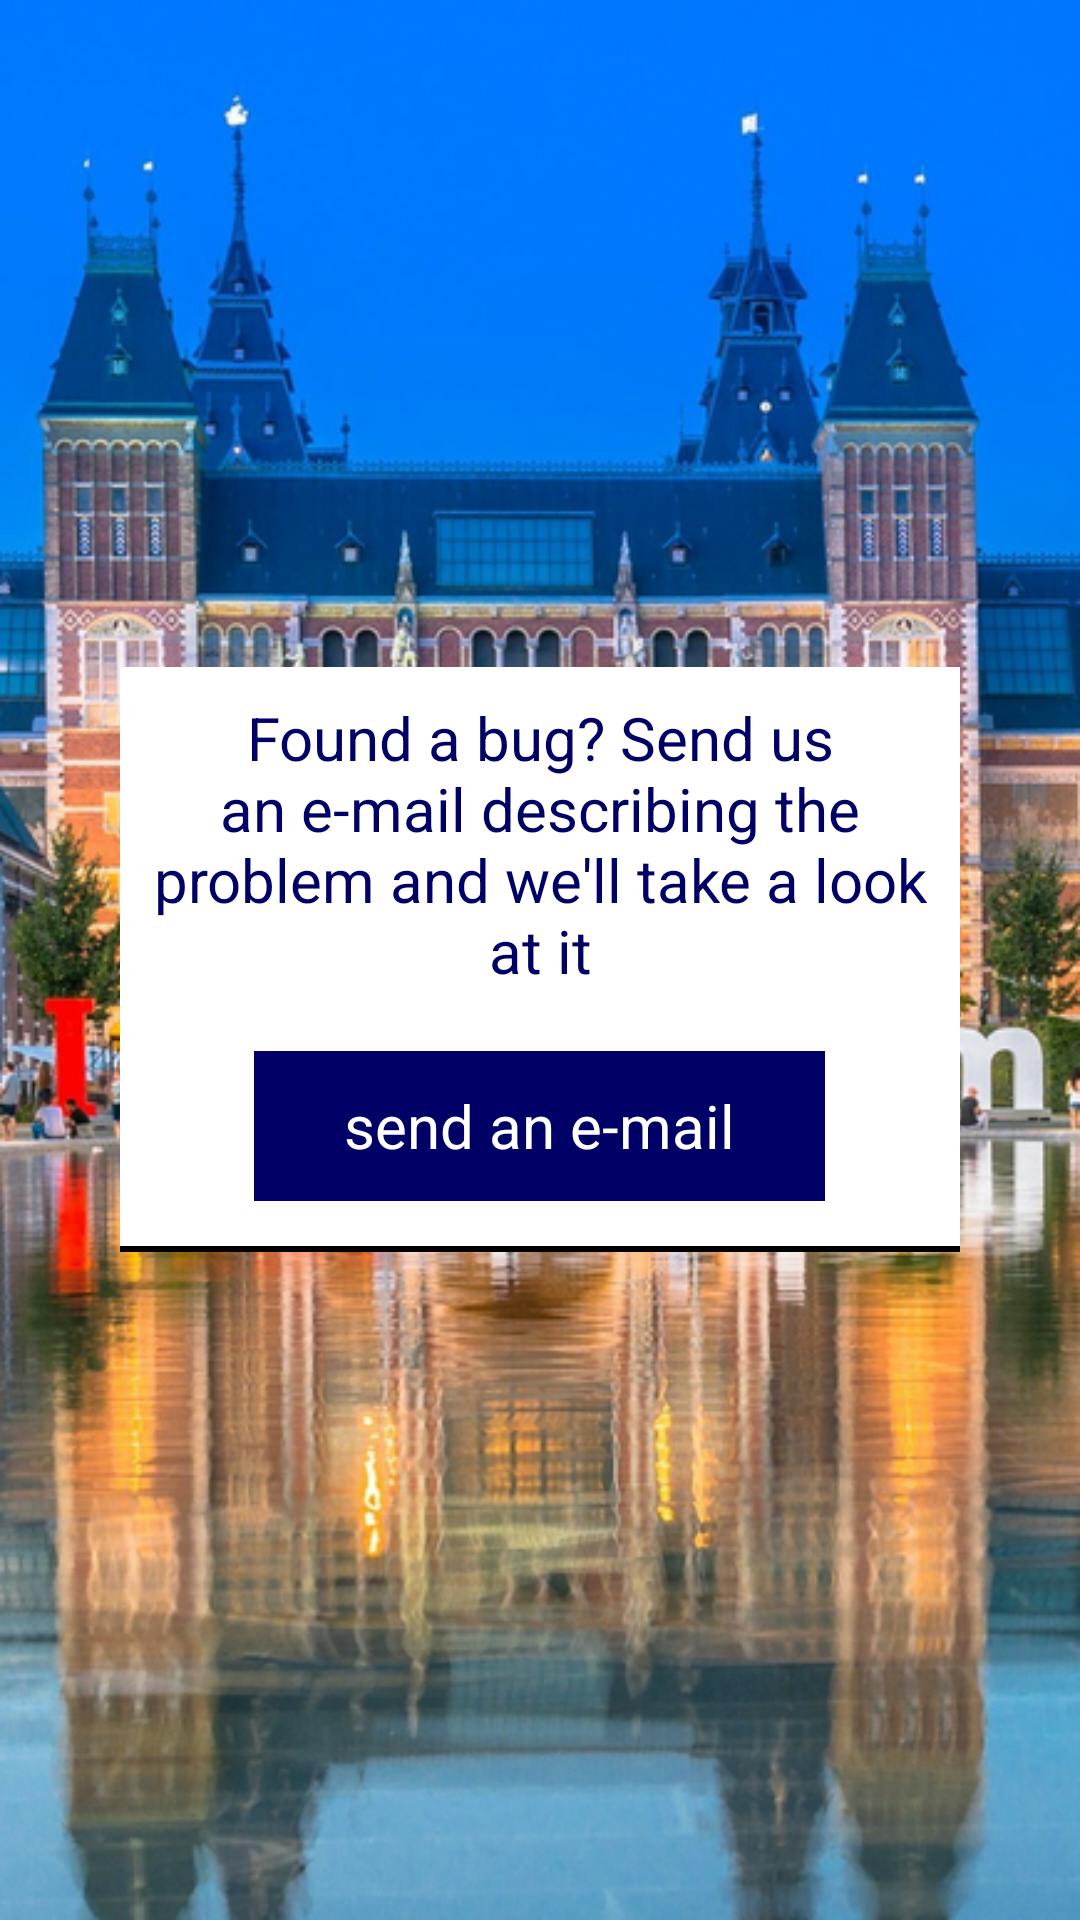

Layout XML and referenced resources for this Android screen:
<!-- AndroidManifest.xml: application theme AppTheme -->
<!-- res/layout/activity_report_abug.xml -->
<?xml version="1.0" encoding="utf-8"?>
<FrameLayout xmlns:android="http://schemas.android.com/apk/res/android"
    xmlns:app="http://schemas.android.com/apk/res-auto"
    xmlns:tools="http://schemas.android.com/tools"
    android:id="@+id/main_frameLayout"
    android:layout_width="match_parent"
    android:layout_height="match_parent"
    android:background="@drawable/eiffel_tower_small"
    tools:context=".ui.ApartementActivity">

    <ImageView
        android:layout_width="match_parent"
        android:layout_height="match_parent"
        android:id="@+id/backgroundImage"
        android:scaleType="centerCrop"/>

    <LinearLayout
        android:id="@+id/send_bug_layout"
        android:layout_width="match_parent"
        android:layout_height="wrap_content"
        android:layout_gravity="center"
        android:layout_margin="@dimen/activity_report_a_bug_send_bug_layout_margin"
        android:background="@color/item_background"
        android:orientation="vertical">

        <TextView
            android:id="@+id/description_textView"
            android:layout_width="match_parent"
            android:layout_height="match_parent"
            android:layout_margin="@dimen/activity_report_a_bug_description_textView_margin_bottom"
            android:layout_weight="1"
            android:gravity="center"
            android:text="@string/found_a_bug"
            android:textColor="@color/textColorTertiary"
            android:textSize="@dimen/activity_report_a_bug_description_textView_textSize" />

        <FrameLayout
            android:id="@+id/send_email_button_layout"
            android:layout_width="wrap_content"
            android:layout_height="@dimen/activity_report_a_bug_send_email_button_height"
            android:layout_gravity="center"
            android:layout_marginTop="@dimen/activity_report_a_bug_send_email_button_layout_margin_top"
            android:layout_marginBottom="@dimen/activity_report_a_bug_send_email_button_layout_margin_bottom"
            android:layout_weight="1"
            android:background="@color/buttonColorTertiary"
            android:gravity="center"
            android:text="@string/go_to_maps"
            android:textColor="@color/gmaps_textColor"
            android:textSize="@dimen/activity_report_a_bug_send_email_button_layout_textSize">

            <TextView
                android:id="@+id/send_email_textView"
                android:layout_width="match_parent"
                android:layout_height="match_parent"
                android:layout_marginStart="@dimen/activity_report_a_bug_send_email_textView_margin_leftRight"
                android:layout_marginLeft="@dimen/activity_report_a_bug_send_email_textView_margin_leftRight"
                android:layout_marginEnd="@dimen/activity_report_a_bug_send_email_textView_margin_leftRight"
                android:layout_marginRight="@dimen/activity_report_a_bug_send_email_textView_margin_leftRight"
                android:gravity="center"
                android:text="@string/send_an_email"
                android:textColor="@color/buttonColorTertiaryTextColor"
                android:textSize="@dimen/activity_report_a_bug_send_email_textView_textSize" />

        </FrameLayout>


        <View
            android:id="@+id/bottom_line"
            android:layout_width="match_parent"
            android:layout_height="@dimen/bottom_line_height"
            android:layout_gravity="bottom"
            android:background="@color/bottom_line_color" />

    </LinearLayout>

<View
    android:id="@+id/bottom_of_layout"
    android:layout_width="0sp"
    android:layout_height="0sp"
    android:layout_gravity="bottom|center"/>

</FrameLayout>
<!-- resources referenced by this layout -->
<resources>
  <color name="bottom_line_color">#000000</color>
  <color name="buttonColorTertiary">#000066</color>
  <color name="buttonColorTertiaryTextColor">#FFFFFF</color>
  <color name="gmaps_textColor">#1EA362</color>
  <color name="item_background">#FFFFFF</color>
  <color name="textColorTertiary">#000066</color>
  <dimen name="activity_report_a_bug_description_textView_margin_bottom">10sp</dimen>
  <dimen name="activity_report_a_bug_description_textView_textSize">20sp</dimen>
  <dimen name="activity_report_a_bug_send_bug_layout_margin">40sp</dimen>
  <dimen name="activity_report_a_bug_send_email_button_height">50sp</dimen>
  <dimen name="activity_report_a_bug_send_email_button_layout_margin_bottom">15sp</dimen>
  <dimen name="activity_report_a_bug_send_email_button_layout_margin_top">10sp</dimen>
  <dimen name="activity_report_a_bug_send_email_button_layout_textSize">25sp</dimen>
  <dimen name="activity_report_a_bug_send_email_textView_margin_leftRight">30sp</dimen>
  <dimen name="activity_report_a_bug_send_email_textView_textSize">20sp</dimen>
  <dimen name="bottom_line_height">2sp</dimen>
  <!-- drawable eiffel_tower_small: png bitmap (drawable, 542938 bytes) -->
  <string name="found_a_bug">Found a bug? Send us an e-mail describing the problem and we\'ll take a look at it</string>
  <string name="go_to_maps">Go to Google Maps</string>
  <string name="send_an_email">send an e-mail</string>
  <style name="AppTheme" parent="ChatSDKTheme">
      
          <item name="colorPrimary">@color/colorPrimary</item>
          <item name="colorPrimaryDark">@color/colorPrimaryDark</item>
          <item name="colorAccent">@color/colorAccent</item>
          <item name="android:windowContentTransitions">true</item>
  
      </style>
  <color name="colorPrimary">#00f576</color>
  <color name="colorPrimaryDark">#00e06c</color>
  <color name="colorAccent">#ff4081</color>
</resources>
